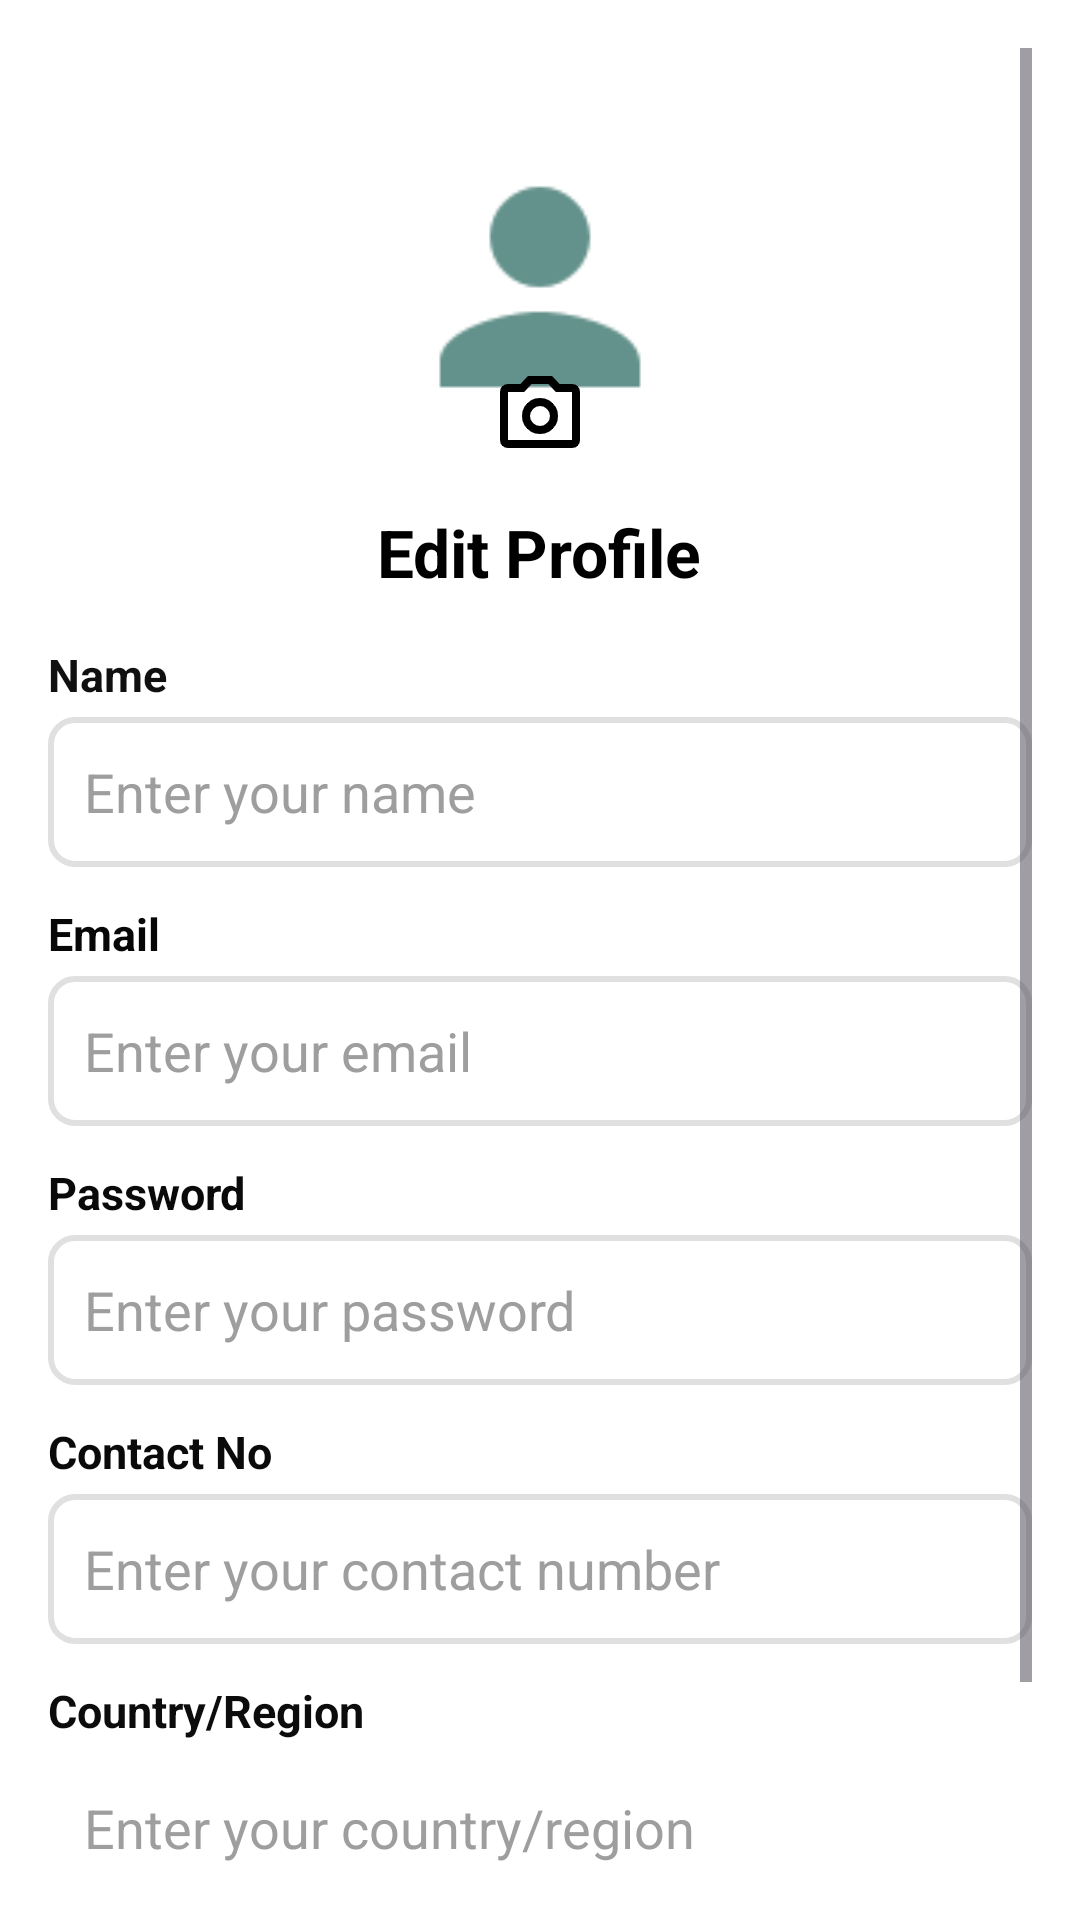

This screen was rendered from an Android layout file. Write that file and the resources it references.
<!-- AndroidManifest.xml: application theme Theme.BristroHotelandRestaurantBookingApp -->
<!-- res/layout/activity_edit_profile.xml -->
<?xml version="1.0" encoding="utf-8"?>
<ScrollView xmlns:android="http://schemas.android.com/apk/res/android"
    android:layout_width="match_parent"
    android:layout_height="match_parent"
    android:background="#FFFFFF"
    android:padding="16dp">

    <LinearLayout
        android:layout_width="match_parent"
        android:layout_height="wrap_content"
        android:orientation="vertical">

        <ImageView
            android:id="@+id/backButton"
            android:layout_width="24dp"
            android:layout_height="24dp"
            android:src="@drawable/ic_arrow_back"
            android:contentDescription="Back Button" />

        <ImageView
            android:id="@+id/profileImage"
            android:layout_width="100dp"
            android:layout_height="91dp"
            android:layout_gravity="center"
            android:layout_marginTop="10dp"
            android:background="@drawable/circle_background"
            android:scaleType="centerCrop"
            android:src="@drawable/ic_person" />

        <ImageView
            android:id="@+id/changeProfilePicture"
            android:layout_width="32dp"
            android:layout_height="32dp"
            android:src="@drawable/ic_camera"
            android:background="@drawable/circle_background"
            android:layout_gravity="center"
            android:layout_marginTop="-20dp"
            android:contentDescription="Change Profile Picture" />

        <TextView
            android:id="@+id/editProfileTitle"
            android:layout_width="wrap_content"
            android:layout_height="wrap_content"
            android:text="Edit Profile"
            android:textSize="22sp"
            android:textStyle="bold"
            android:textColor="#000000"
            android:layout_gravity="center"
            android:layout_marginTop="16dp"
            android:layout_marginBottom="16dp" />

        <LinearLayout
            android:layout_width="match_parent"
            android:layout_height="wrap_content"
            android:orientation="vertical"
            android:layout_marginBottom="12dp">

            <TextView
                android:layout_width="match_parent"
                android:layout_height="wrap_content"
                android:text="Name"
                android:textStyle="bold"
                android:textSize="15sp"
                android:textColor="#101010"
                android:layout_marginBottom="4dp" />

            <EditText
                android:id="@+id/nameField"
                android:layout_width="match_parent"
                android:layout_height="50dp"
                android:hint="Enter your name"
                android:background="@drawable/edit_text_frame"
                android:padding="12dp"
                android:textColor="#000000"
                android:textColorHint="#9E9E9E"
                android:inputType="textPersonName" />
        </LinearLayout>

        <LinearLayout
            android:layout_width="match_parent"
            android:layout_height="wrap_content"
            android:orientation="vertical"
            android:layout_marginBottom="12dp">

            <TextView
                android:layout_width="match_parent"
                android:layout_height="wrap_content"
                android:text="Email"
                android:textStyle="bold"
                android:textSize="15dp"
                android:textColor="#070707"
                android:layout_marginBottom="4dp" />

            <EditText
                android:id="@+id/emailField"
                android:layout_width="match_parent"
                android:layout_height="50dp"
                android:hint="Enter your email"
                android:background="@drawable/edit_text_frame"
                android:padding="12dp"
                android:textColor="#000000"
                android:textColorHint="#9E9E9E"
                android:inputType="textEmailAddress" />
        </LinearLayout>

        <LinearLayout
            android:layout_width="match_parent"
            android:layout_height="wrap_content"
            android:orientation="vertical"
            android:layout_marginBottom="12dp">

            <TextView
                android:layout_width="match_parent"
                android:layout_height="wrap_content"
                android:text="Password"
                android:textStyle="bold"
                android:textSize="15sp"
                android:textColor="#0B0A0A"
                android:layout_marginBottom="4dp" />

            <EditText
                android:id="@+id/passwordField"
                android:layout_width="match_parent"
                android:layout_height="50dp"
                android:hint="Enter your password"
                android:background="@drawable/edit_text_frame"
                android:padding="12dp"
                android:textColor="#000000"
                android:textColorHint="#9E9E9E"
                android:inputType="textPassword" />
        </LinearLayout>

        <LinearLayout
            android:layout_width="match_parent"
            android:layout_height="wrap_content"
            android:orientation="vertical"
            android:layout_marginBottom="12dp">

            <TextView
                android:layout_width="match_parent"
                android:layout_height="wrap_content"
                android:text="Contact No"
                android:textStyle="bold"
                android:textSize="15sp"
                android:textColor="#0B0A0A"
                android:layout_marginBottom="4dp" />

            <EditText
                android:id="@+id/contactField"
                android:layout_width="match_parent"
                android:layout_height="50dp"
                android:hint="Enter your contact number"
                android:background="@drawable/edit_text_frame"
                android:padding="12dp"
                android:textColor="#000000"
                android:textColorHint="#9E9E9E"
                android:inputType="phone" />
        </LinearLayout>

        <LinearLayout
            android:layout_width="match_parent"
            android:layout_height="wrap_content"
            android:orientation="vertical"
            android:layout_marginBottom="16dp">

            <TextView
                android:layout_width="match_parent"
                android:layout_height="wrap_content"
                android:text="Country/Region"
                android:textSize="15sp"
                android:textStyle="bold"
                android:textColor="#0D0C0C"
                android:layout_marginBottom="4dp" />

            <EditText
                android:id="@+id/countryField"
                android:layout_width="match_parent"
                android:layout_height="50dp"
                android:hint="Enter your country/region"
                android:padding="12dp"
                android:textColor="#000000"
                android:textColorHint="#9E9E9E"
                android:inputType="text" />
        </LinearLayout>

        <Button
            android:id="@+id/saveChangesButton"
            android:layout_width="match_parent"
            android:layout_height="wrap_content"
            android:backgroundTint="#3C8761"
            android:text="Save Changes"
            android:textColor="#FFFFFF"
            android:padding="12dp"
            android:layout_marginTop="16dp" />

    </LinearLayout>
</ScrollView>
<!-- resources referenced by this layout -->
<resources>
  <!-- drawable circle_background (drawable) -->
  <?xml version="1.0" encoding="utf-8"?>
  <selector xmlns:android="http://schemas.android.com/apk/res/android">
      <shape xmlns:android="http://schemas.android.com/apk/res/android">
          <solid android:color="@android:color/darker_gray" />
          <corners android:radius="50dp" />
      </shape>
  
  
  </selector>
  <!-- drawable edit_text_frame (drawable) -->
  <shape xmlns:android="http://schemas.android.com/apk/res/android">
      <solid android:color="#FFFFFF" />
      <stroke
          android:width="2dp"
          android:color="#E0E0E0" />
      <corners android:radius="8dp" />
  </shape>
  <!-- drawable ic_camera: png bitmap (drawable, 1545 bytes) -->
  <!-- drawable ic_person: png bitmap (drawable, 1739 bytes) -->
  <style name="Theme.BristroHotelandRestaurantBookingApp" parent="Base.Theme.BristroHotelandRestaurantBookingApp" />
  <style name="Base.Theme.BristroHotelandRestaurantBookingApp" parent="Theme.Material3.DayNight.NoActionBar">
          
          
      </style>
</resources>
